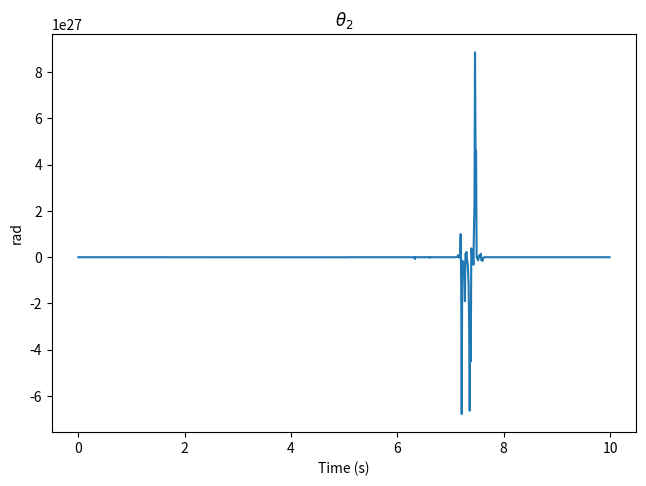

Reproduce this figure in Python.
# -*- coding: utf-8 -*-

from math import degrees, radians
from numpy import array, arange, linspace, concatenate, zeros, pi, sin, cos, sqrt
from scipy.interpolate import interp1d
import matplotlib.pyplot as plt

l2 = 38e-3
l3 = 133e-3
r2 = 0.3 * l2
r3 = 0.36 * l3
theta2 = 0
dtheta2 = 200 * 2 * pi / 60
t2 = dtheta2**2*1e-4
m2 = 5
m3 = 0.5
m4 = 0.3
i2 = 0.05
i3 = 0.002
g = 9.8
f = concatenate([linspace(13e3, 15e3, 10), linspace(15e3, 0, 160 - 10), zeros(650 - 160), linspace(0, 2e3, 710 - 650), linspace(2e3, 13e3, 720 - 710)])
f = interp1d(arange(len(f)), f)

eps = 1e-8
sep = 0.01
p = []
for t in arange(0, 10, sep):
    theta2 %= radians(720)
    wt = dtheta2 * t
    dtheta3 = l2**2 * cos(wt) / (l3 * sqrt(1 - (l2 / l3)**2 * sin(wt)**2) + eps)
    ddtheta2 = (-i3 + sin(wt) * (l2 * m4 * (dtheta2 - dtheta3 * dtheta2) - f(degrees(theta2) % 720) * (-l2 - dtheta3)) + g * cos(wt) * (m2 * r2 + m3 * (l3 + r3)) - t2) / (g * cos(wt) * (m2 * r2 + m3 * (l3 + r3)) + eps) - sin(dtheta2) / (cos(wt) + eps) * dtheta2
    theta2 += dtheta2
    dtheta2 += ddtheta2
    p.append((t, dtheta2))

p = array(p)
plt.plot(p[:, 0], p[:, 1])
plt.xlabel("Time (s)")
plt.ylabel("rad")
plt.title(r"$\theta_2$")
plt.tight_layout(pad=0.5)
plt.show()
